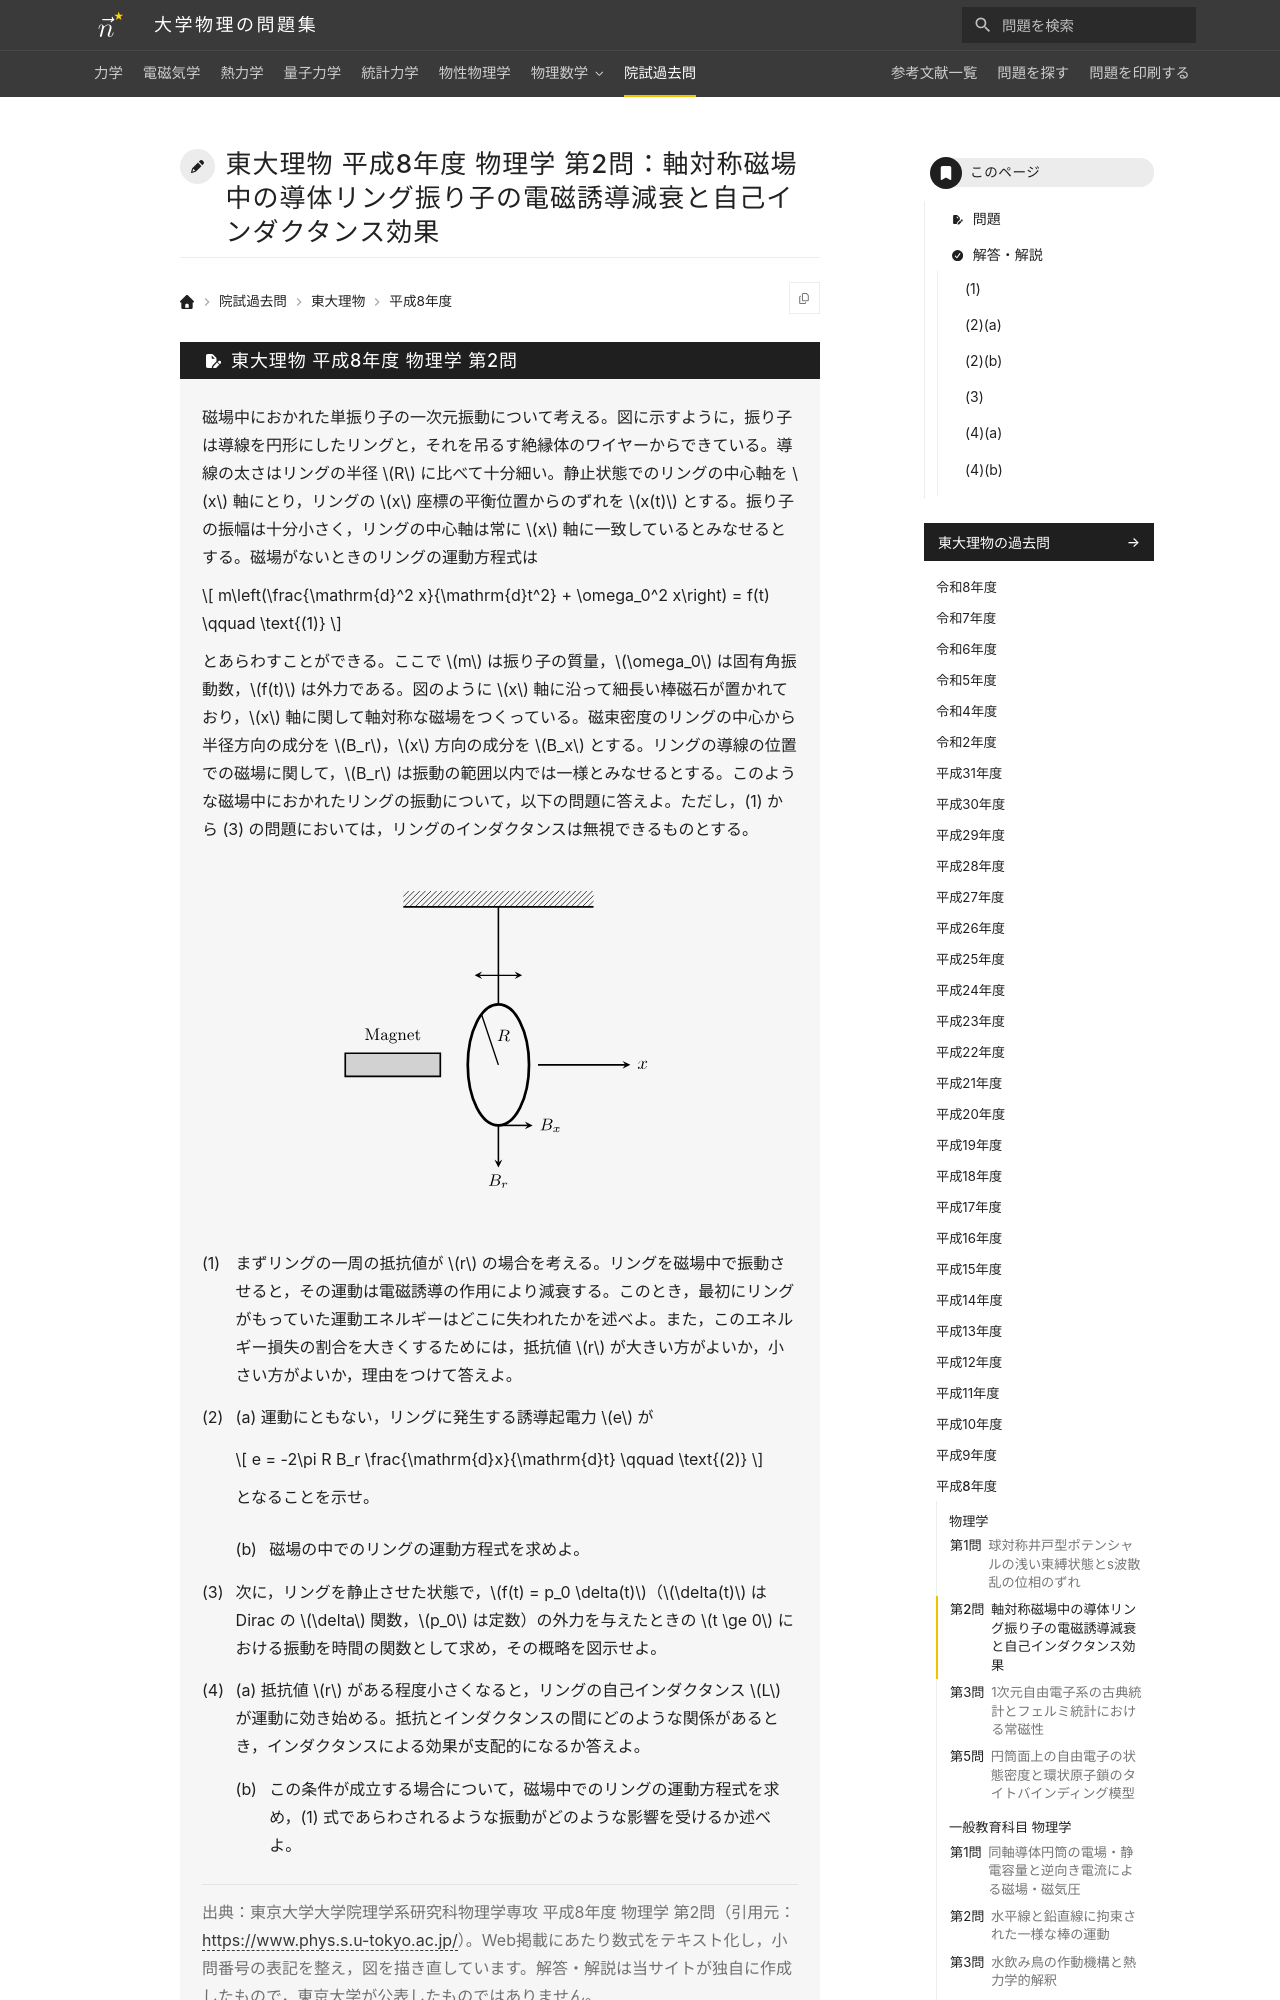

repository: Nanana-2/physics-site · page: pastexam/todai-ributsu/H8_butsuri_2/index.html · generator: mkdocs

---
title: 東大理物 平成8年度 物理学 第2問：軸対称磁場中の導体リング振り子の電磁誘導減衰と自己インダクタンス効果
tags:
  - 院試過去問
  - 東大理物
  - 電磁気学
  - 力学
exam_university: 東京大学大学院理学系研究科物理学専攻
exam_year: 平成8年度
exam_subject: 物理学
exam_number: 第2問
exam_source_url: https://www.phys.s.u-tokyo.ac.jp/
exam_modified: Web掲載にあたり数式をテキスト化し，小問番号の表記を整え，図を描き直しています。
---

# 東大理物 平成8年度 物理学 第2問：軸対称磁場中の導体リング振り子の電磁誘導減衰と自己インダクタンス効果
